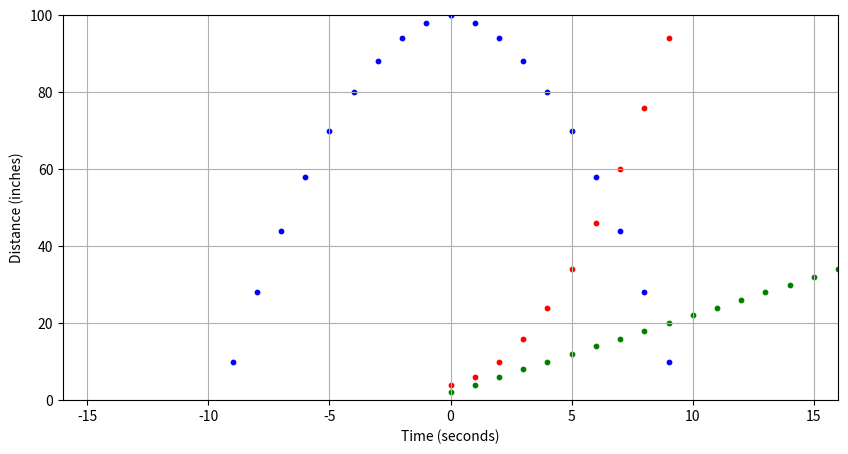

This chart was generated by the following Python code:
from matplotlib import pyplot as plt

plt.figure(figsize=(10, 5))
plt.axis([-16, 16, 0, 100])
plt.xlabel("Time (seconds)")
plt.ylabel("Distance (inches)")
plt.grid(True)


class Integrator:
    sum = 0

    def calc(self, x):
        self.sum
        self.sum = self.sum + x

        return self.sum


sigmaIntegrator = Integrator()
skibidiIntegrator = Integrator()
Integrator3 = Integrator()
Integrator4 = Integrator()

velocity0 = 0
velocity = 4
acceleration = 2
distance0 = 0
distance = 0

distanceTwo0 = 0
velocityTwo = 100
accelerationTwo = -2

for t in range(20):
    distance = sigmaIntegrator.calc(velocity) + distance0
    velocity = skibidiIntegrator.calc(acceleration) + velocity0

    plt.scatter(t, distance, s=10, c="r")
    plt.scatter(t, velocity, s=10, c="g")

    distanceTwo = Integrator3.calc(velocityTwo) + distanceTwo0
    velocityTwo = Integrator4.calc(accelerationTwo)

    plt.scatter(t, distanceTwo, s=10, c="b")
    plt.scatter(-t, distanceTwo, s=10, c="b")

    plt.pause(0.25)
plt.show()
